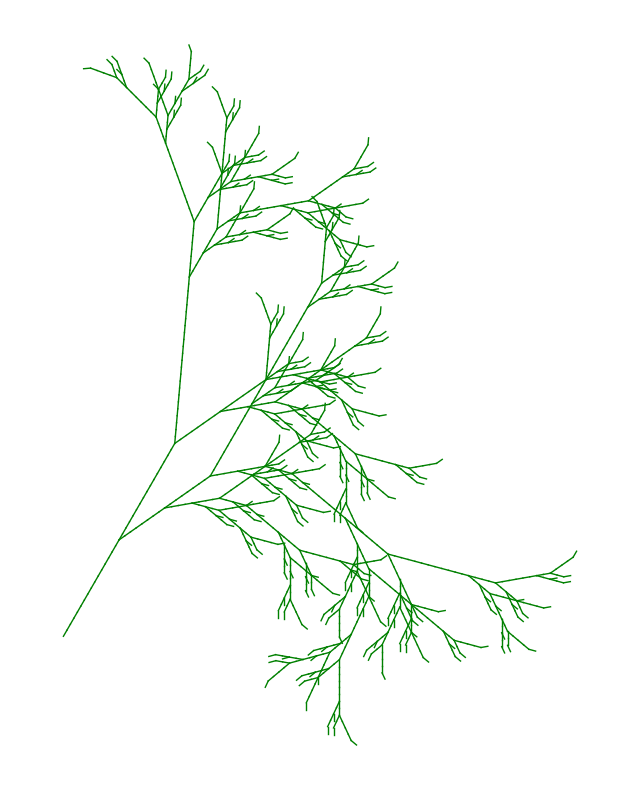

Here is the Python script that generated this plot:
import math
import matplotlib.pyplot as plt

angle = 25
step = 3
depth = 5

#lagrer alle linjer som (x1, y1, x2, y2)
segments = []
stack = []

x, y = 0.0, -250.0
heading = 60 

def forward():
    global x, y
    rad = math.radians(heading)
    newx = x + step * math.cos(rad)
    newy = y + step * math.sin(rad)
    segments.append((x, y, newx, newy))
    x, y = newx, newy

def F(d):
    if d == 0:
        forward()
    else:
        F(d - 1)
        F(d - 1)

def X(d):
    global heading, x, y
    if d == 0:
        return
    F(d - 1)
    heading -= angle                     # -
    # [[X]+X]
    stack.append((x, y, heading))
    X(d - 1)
    heading += angle                     # +
    X(d - 1)
    if stack: x, y, heading = stack.pop()
    heading += angle                     # +
    F(d - 1)
    # [+FX]
    stack.append((x, y, heading))
    heading += angle                     # +
    F(d - 1)
    X(d - 1)
    if stack: x, y, heading = stack.pop()
    heading -= angle                     # -
    X(d - 1)

X(depth)

# plot resultatet
plt.figure(figsize=(8, 10), dpi=150)
for x1, y1, x2, y2 in segments:
    plt.plot([x1, x2], [y1, y2], color="green", linewidth=1)

plt.axis("equal")
plt.axis("off")
plt.show()
